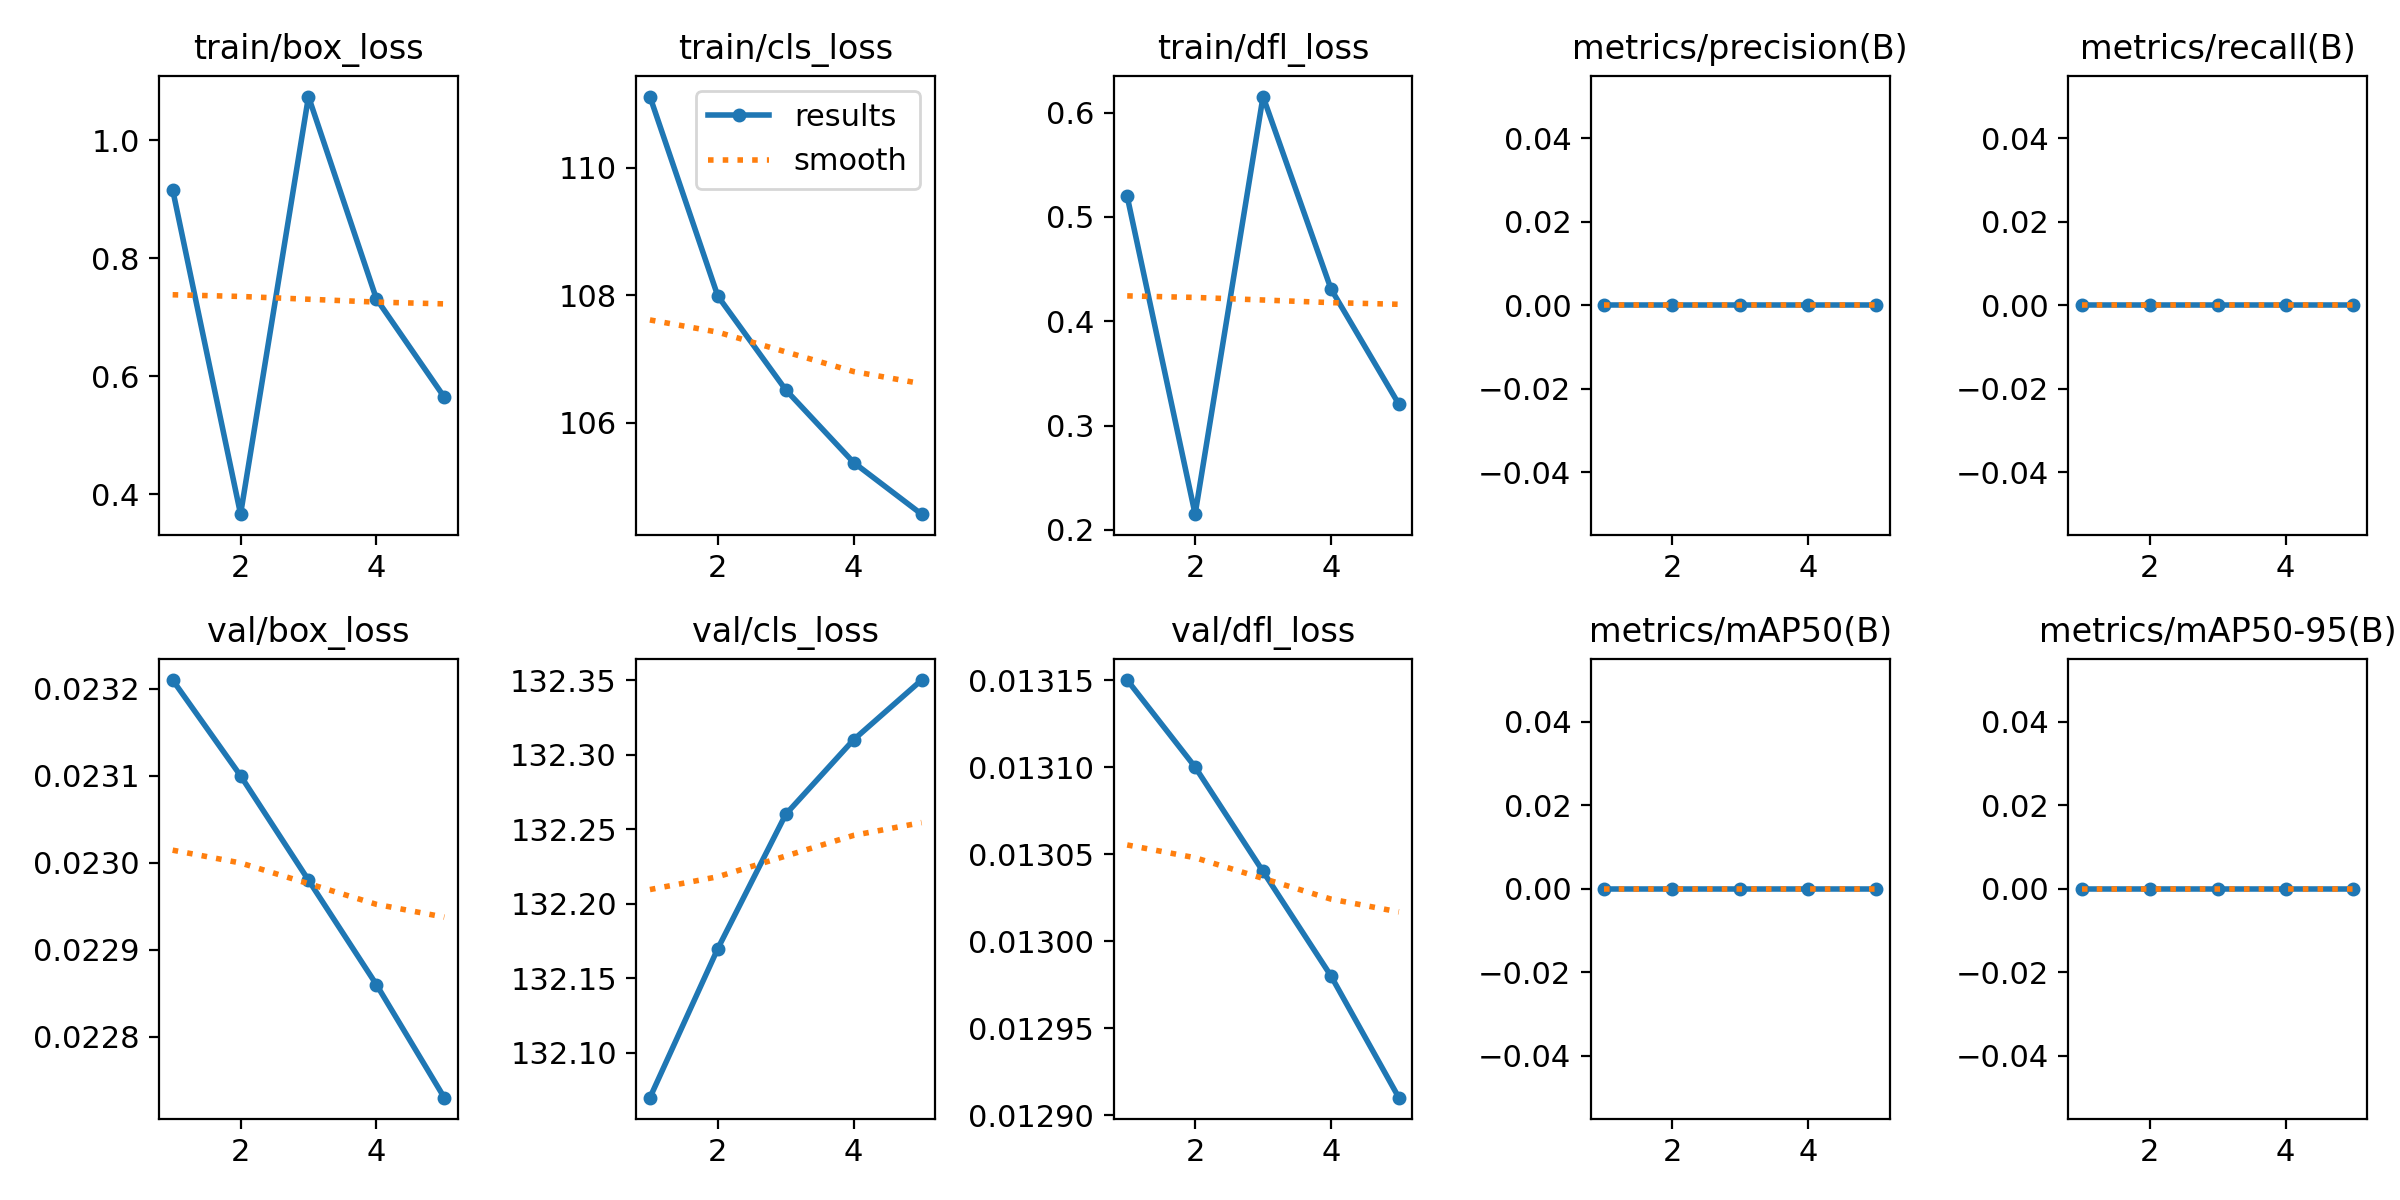

Data behind this chart, as committed beside it:
epoch, train/box_loss, train/cls_loss, train/dfl_loss, metrics/precision(B), metrics/recall(B), metrics/mAP50(B), metrics/mAP50-95(B), val/box_loss, val/cls_loss, val/dfl_loss, lr/pg0, lr/pg1, lr/pg2
1, 0.9161, 111.1, 0.5196, 0, 0, 0, 0, 0.02321, 132.1, 0.01315, 2e-05, 2e-05, 2e-05
2, 0.3661, 108, 0.215, 0, 0, 0, 0, 0.0231, 132.2, 0.0131, 4.812e-05, 4.812e-05, 4.812e-05
3, 1.074, 106.5, 0.6153, 0, 0, 0, 0, 0.02298, 132.3, 0.01304, 6.04e-05, 6.04e-05, 6.04e-05
4, 0.7311, 105.4, 0.431, 0, 0, 0, 0, 0.02286, 132.3, 0.01298, 5.684e-05, 5.684e-05, 5.684e-05
5, 0.5643, 104.6, 0.3205, 0, 0, 0, 0, 0.02273, 132.3, 0.01291, 3.744e-05, 3.744e-05, 3.744e-05
